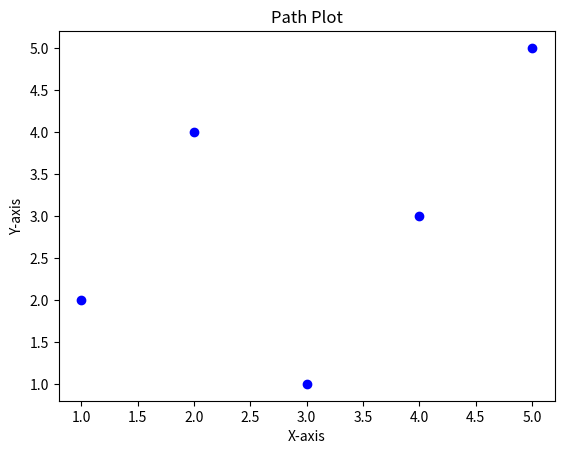

The script that saved this image:
import matplotlib.pyplot as plt
import time

# Sample data: replace these lists with your own x and y coordinates
x_coordinates = [1, 2, 3, 4, 5]
y_coordinates = [2, 4, 1, 3, 5]

# Plot the path point by point with a delay
plt.ion()  # Turn on interactive mode
fig, ax = plt.subplots()

for x, y in zip(x_coordinates, y_coordinates):
    ax.plot(x, y, marker='o', linestyle='', color='b')
    ax.set_xlabel('X-axis')
    ax.set_ylabel('Y-axis')
    ax.set_title('Path Plot')
    plt.draw()
    plt.pause(1)  # Adjust the pause duration in seconds

# Keep the plot window open
plt.ioff()
plt.show()
